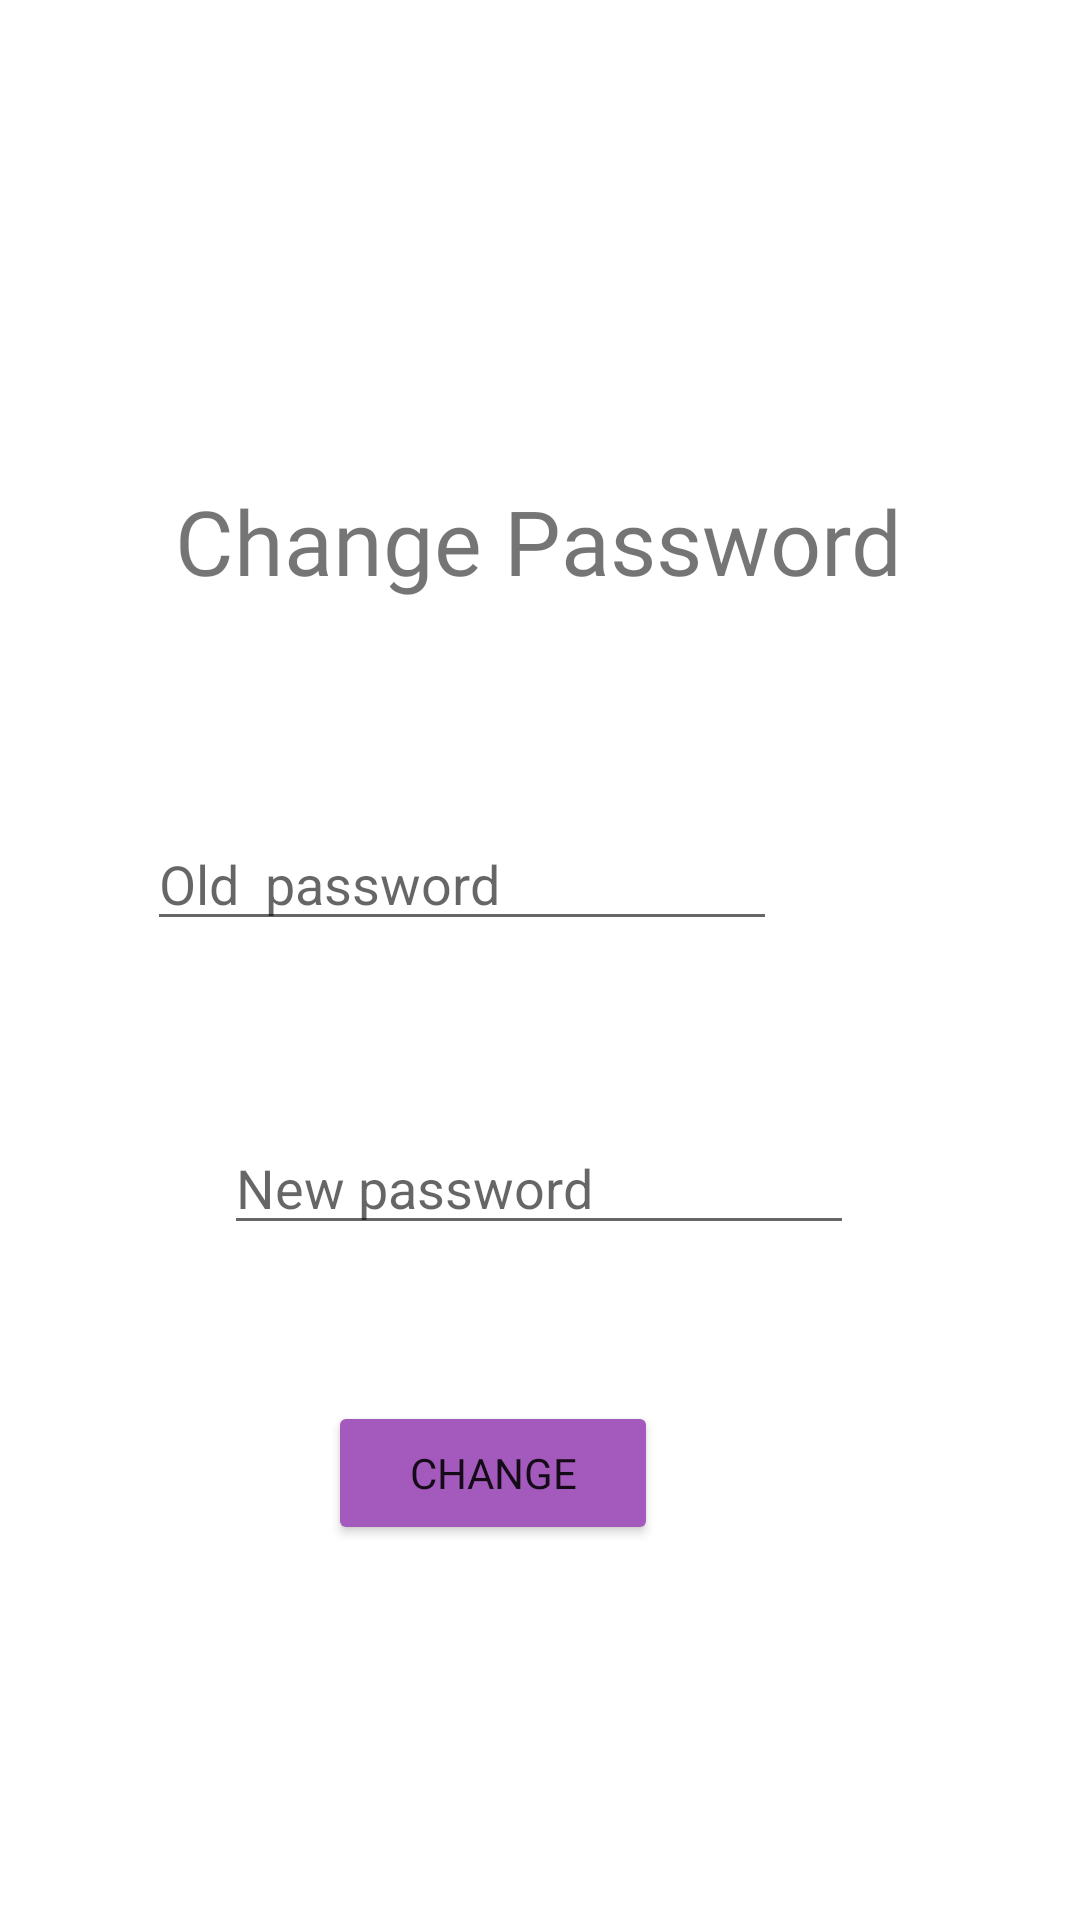

Produce the Android XML layout that renders to this screen, including the resource entries it uses.
<!-- AndroidManifest.xml: application theme Theme.LQ -->
<!-- res/layout/fragment_password.xml -->
<?xml version="1.0" encoding="utf-8"?>
<androidx.constraintlayout.widget.ConstraintLayout
    xmlns:android="http://schemas.android.com/apk/res/android"
    xmlns:app="http://schemas.android.com/apk/res-auto"
    xmlns:tools="http://schemas.android.com/tools"
    android:layout_width="match_parent"
    android:layout_height="match_parent">

    <TextView
        android:id="@+id/textView8"
        android:layout_width="wrap_content"
        android:layout_height="wrap_content"
        android:layout_marginStart="100dp"
        android:layout_marginTop="38dp"
        android:layout_marginEnd="101dp"
        android:fontFamily="@font/goudy_bookletter_1911"
        android:text="Change Password"
        android:textSize="30sp"
        app:layout_constraintEnd_toEndOf="parent"
        app:layout_constraintStart_toStartOf="parent"
        app:layout_constraintTop_toBottomOf="@+id/imageView2" />

    <ImageView
        android:id="@+id/imageView2"
        android:layout_width="87dp"
        android:layout_height="82dp"
        android:layout_marginStart="162dp"
        android:layout_marginTop="40dp"
        android:layout_marginEnd="162dp"
        app:layout_constraintEnd_toEndOf="parent"
        app:layout_constraintHorizontal_bias="0.0"
        app:layout_constraintStart_toStartOf="parent"
        app:layout_constraintTop_toTopOf="parent"
        app:srcCompat="@drawable/ic_baseline_security_24" />

    <EditText
        android:id="@+id/editTextTextPassword"
        android:layout_width="wrap_content"
        android:layout_height="wrap_content"
        android:layout_marginStart="97dp"
        android:layout_marginTop="72dp"
        android:layout_marginEnd="101dp"
        android:ems="10"
        android:hint="Old  password"
        android:inputType="textPassword"
        app:layout_constraintEnd_toEndOf="parent"
        app:layout_constraintHorizontal_bias="1.0"
        app:layout_constraintStart_toStartOf="parent"
        app:layout_constraintTop_toBottomOf="@+id/textView8" />

    <EditText
        android:id="@+id/editTextTextPassword2"
        android:layout_width="wrap_content"
        android:layout_height="wrap_content"
        android:layout_marginStart="100dp"
        android:layout_marginTop="60dp"
        android:layout_marginEnd="101dp"
        android:ems="10"
        android:hint="New password"
        android:inputType="textPassword"
        app:layout_constraintEnd_toEndOf="parent"
        app:layout_constraintStart_toStartOf="parent"
        app:layout_constraintTop_toBottomOf="@+id/editTextTextPassword" />

    <Button
        android:id="@+id/button3"
        android:layout_width="110dp"
        android:layout_height="wrap_content"
        android:layout_marginStart="158dp"
        android:layout_marginTop="52dp"
        android:layout_marginEnd="153dp"
        android:backgroundTint="#A35ABC"
        android:fontFamily="@font/goudy_bookletter_1911"
        android:text="Change"
        app:cornerRadius="32dp"
        app:layout_constraintEnd_toEndOf="parent"
        app:layout_constraintHorizontal_bias="0.8"
        app:layout_constraintStart_toStartOf="parent"
        app:layout_constraintTop_toBottomOf="@+id/editTextTextPassword2" />
</androidx.constraintlayout.widget.ConstraintLayout>
<!-- resources referenced by this layout -->
<resources>
  <style name="Theme.LQ" parent="Theme.MaterialComponents.DayNight.NoActionBar">
          
          <item name="colorPrimary">@color/purple_500</item>
          <item name="colorPrimaryVariant">@color/purple_700</item>
          <item name="colorOnPrimary">@color/white</item>
          
          <item name="colorSecondary">@color/teal_200</item>
          <item name="colorSecondaryVariant">@color/teal_700</item>
          <item name="colorOnSecondary">@color/black</item>
          
          <item name="android:statusBarColor" tools:targetApi="l">?attr/colorPrimaryVariant</item>
          
      </style>
  <!-- not gathered from this repository: default colours our renderer supplied (Android Studio template values) -->
  <color name="purple_500">#FF6200EE</color>
  <color name="purple_700">#FF3700B3</color>
  <color name="teal_200">#FF03DAC5</color>
  <color name="teal_700">#FF018786</color>
  <color name="black">#FF000000</color>
  <color name="white">#FFFFFFFF</color>
</resources>
